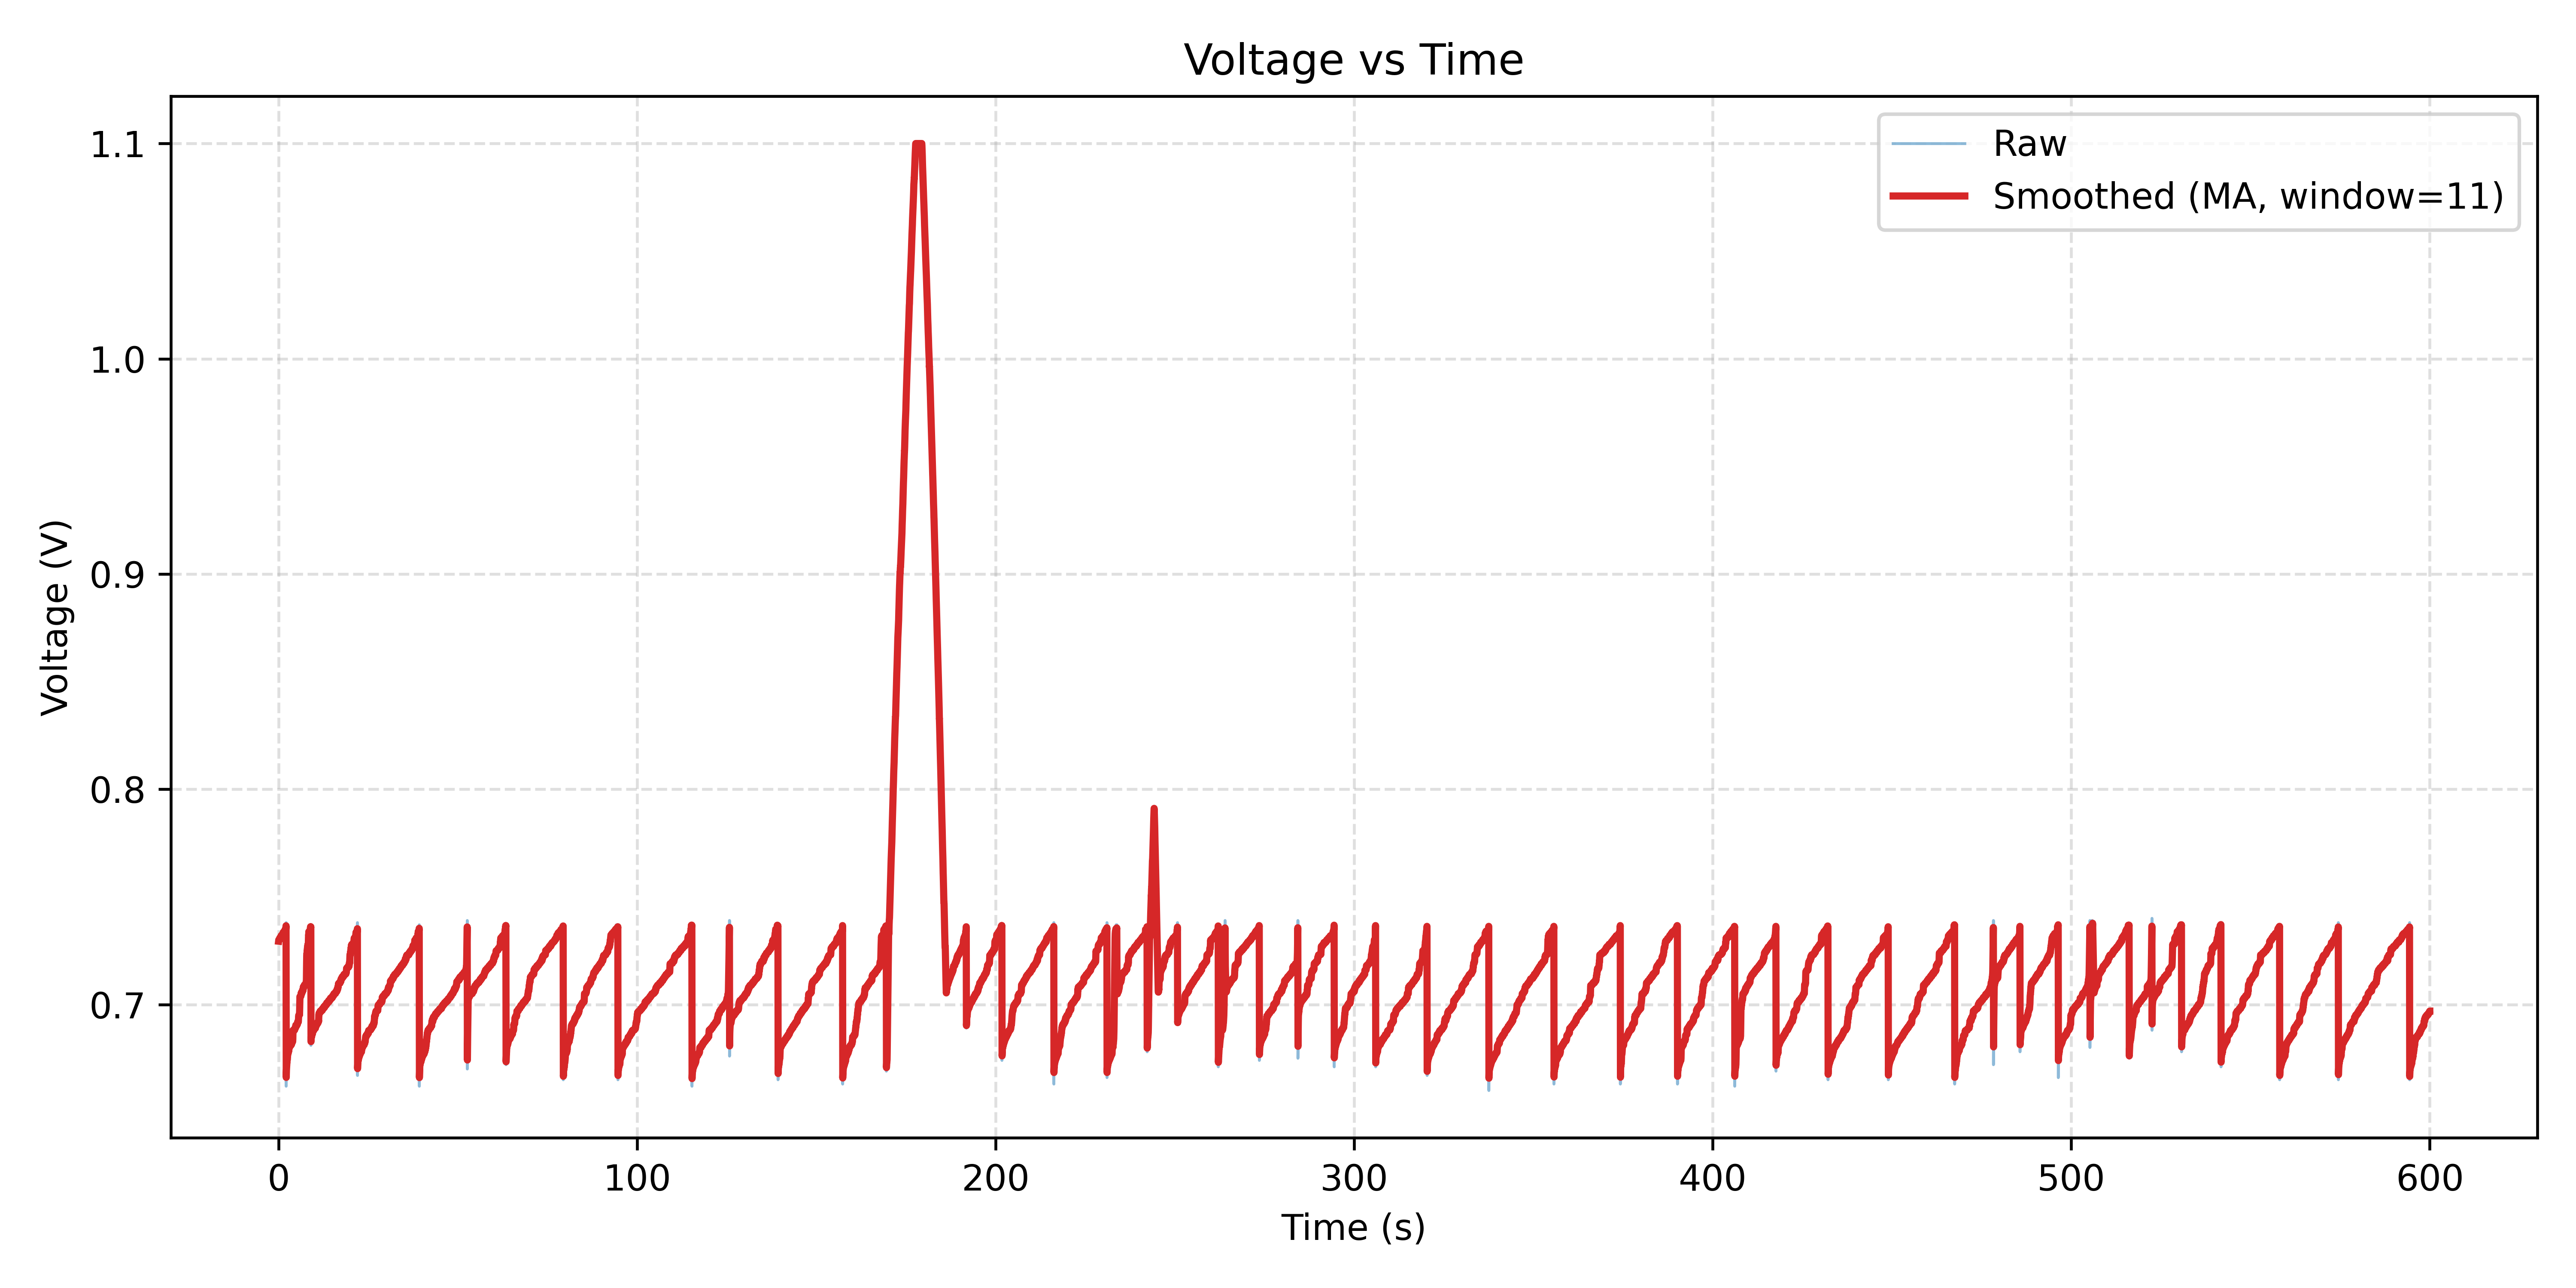

Data behind this chart, as committed beside it:
Time(ms), PCElapsed(ms), ADC, Voltage(V)
606891, 0.000, 678, 0.729
606896, 0.000, 679, 0.730
606901, 16, 679, 0.730
606906, 16, 678, 0.729
606911, 16, 679, 0.730
606916, 31, 679, 0.730
606921, 31, 679, 0.730
606926, 47, 679, 0.730
606931, 62, 679, 0.730
606936, 62, 679, 0.730
606941, 62, 679, 0.730
606946, 62, 679, 0.730
606951, 62, 679, 0.730
606956, 62, 679, 0.730
606961, 62, 679, 0.730
606966, 78, 679, 0.730
606971, 78, 678, 0.729
606976, 78, 679, 0.730
606981, 94, 679, 0.730
606986, 94, 679, 0.730
606991, 94, 678, 0.729
606996, 109, 679, 0.730
607001, 109, 679, 0.730
607006, 109, 679, 0.730
607011, 125, 679, 0.730
607016, 125, 679, 0.730
607021, 125, 679, 0.730
607026, 141, 679, 0.730
607031, 141, 679, 0.730
607036, 141, 679, 0.730
607041, 172, 679, 0.730
607046, 187, 679, 0.730
607051, 187, 680, 0.731
607056, 187, 679, 0.730
607062, 187, 679, 0.730
607067, 187, 679, 0.730
607072, 187, 679, 0.730
607077, 187, 679, 0.730
607082, 187, 679, 0.730
607087, 187, 679, 0.730
607092, 203, 679, 0.730
607097, 203, 679, 0.730
607102, 203, 679, 0.730
607107, 219, 679, 0.730
607112, 219, 679, 0.730
607117, 219, 680, 0.731
607122, 234, 679, 0.730
607127, 234, 679, 0.730
607132, 234, 680, 0.731
607137, 250, 680, 0.731
607142, 250, 679, 0.730
607147, 250, 679, 0.730
607152, 266, 679, 0.730
607157, 266, 679, 0.730
607162, 281, 679, 0.730
607167, 312, 679, 0.730
607172, 312, 679, 0.730
607177, 312, 679, 0.730
607182, 312, 680, 0.731
607187, 312, 679, 0.730
... 119,473 more rows
